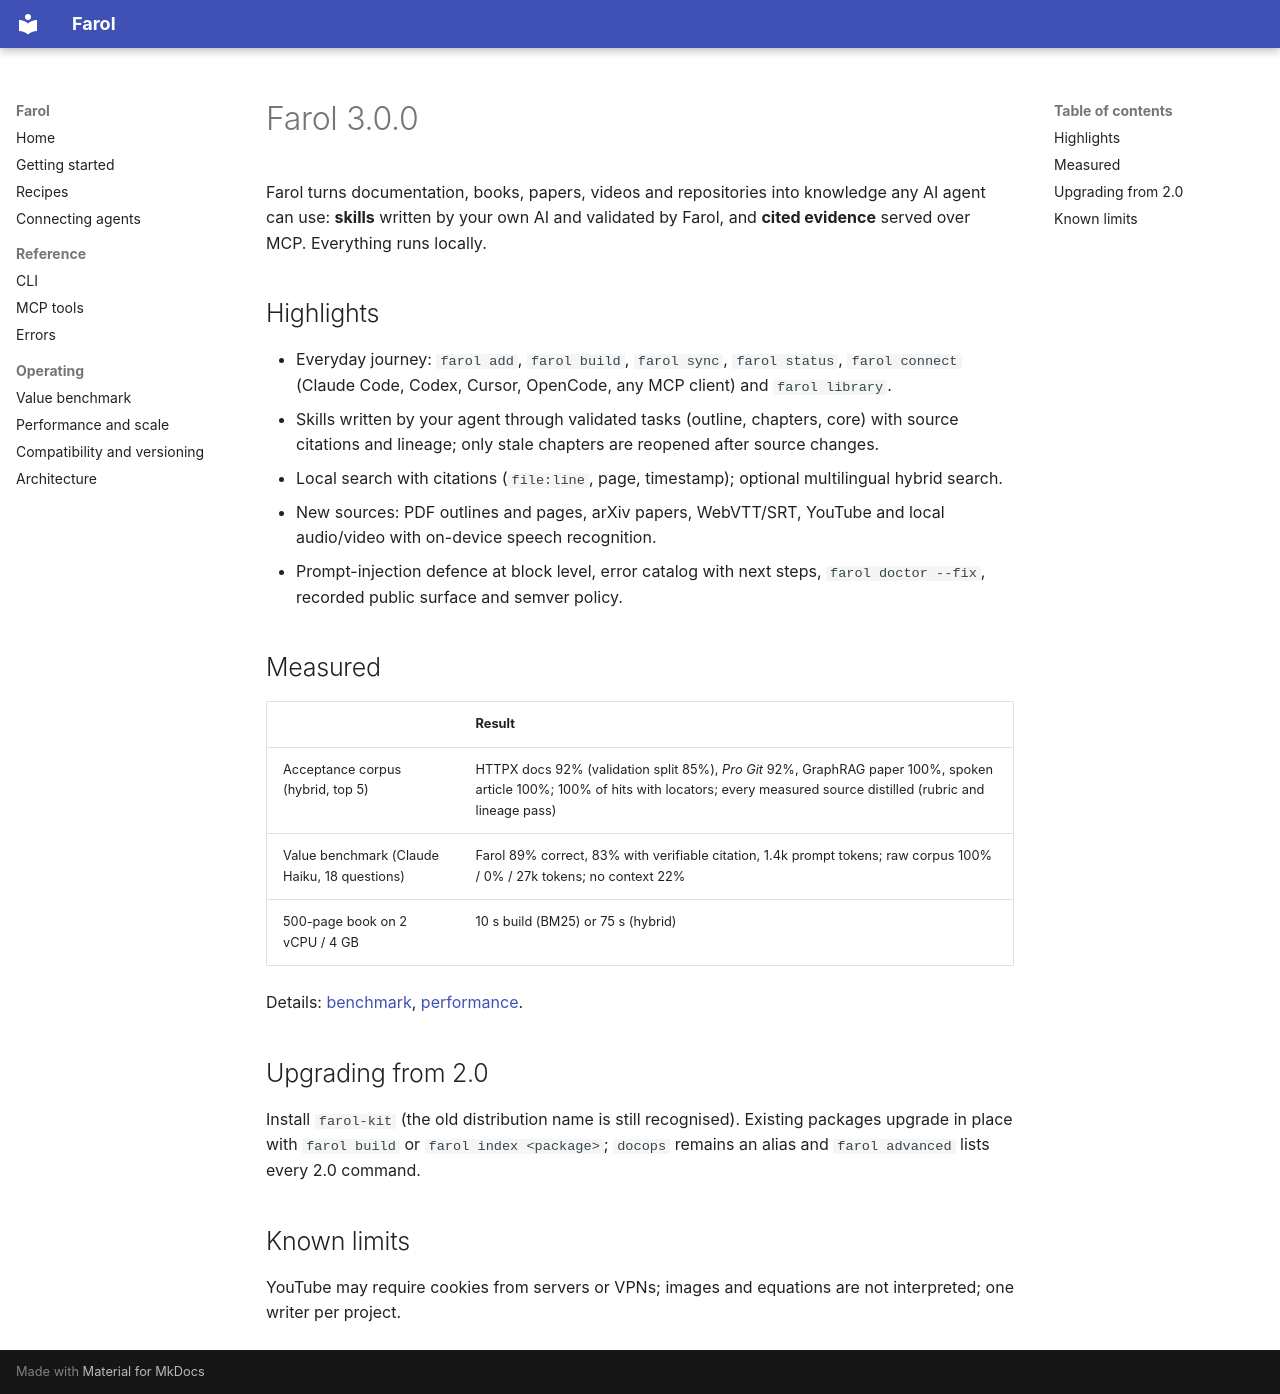

repository: VIDORETTO/farol-rag-skill-docs · page: RELEASE-NOTES-3.0.0/index.html · generator: mkdocs

# Farol 3.0.0

Farol turns documentation, books, papers, videos and repositories into
knowledge any AI agent can use: **skills** written by your own AI and validated
by Farol, and **cited evidence** served over MCP. Everything runs locally.

## Highlights

- Everyday journey: `farol add`, `farol build`, `farol sync`, `farol status`,
  `farol connect` (Claude Code, Codex, Cursor, OpenCode, any MCP client) and
  `farol library`.
- Skills written by your agent through validated tasks (outline, chapters,
  core) with source citations and lineage; only stale chapters are reopened
  after source changes.
- Local search with citations (`file:line`, page, timestamp); optional
  multilingual hybrid search.
- New sources: PDF outlines and pages, arXiv papers, WebVTT/SRT, YouTube and
  local audio/video with on-device speech recognition.
- Prompt-injection defence at block level, error catalog with next steps,
  `farol doctor --fix`, recorded public surface and semver policy.

## Measured

| | Result |
|---|---|
| Acceptance corpus (hybrid, top 5) | HTTPX docs 92% (validation split 85%), *Pro Git* 92%, GraphRAG paper 100%, spoken article 100%; 100% of hits with locators; every measured source distilled (rubric and lineage pass) |
| Value benchmark (Claude Haiku, 18 questions) | Farol 89% correct, 83% with verifiable citation, 1.4k prompt tokens; raw corpus 100% / 0% / 27k tokens; no context 22% |
| 500-page book on 2 vCPU / 4 GB | 10 s build (BM25) or 75 s (hybrid) |

Details: [benchmark](BENCHMARK.md), [performance](SCALE.md).

## Upgrading from 2.0

Install `farol-kit` (the old distribution name is still recognised). Existing
packages upgrade in place with `farol build` or `farol index <package>`;
`docops` remains an alias and `farol advanced` lists every 2.0 command.

## Known limits

YouTube may require cookies from servers or VPNs; images and equations are not
interpreted; one writer per project.
